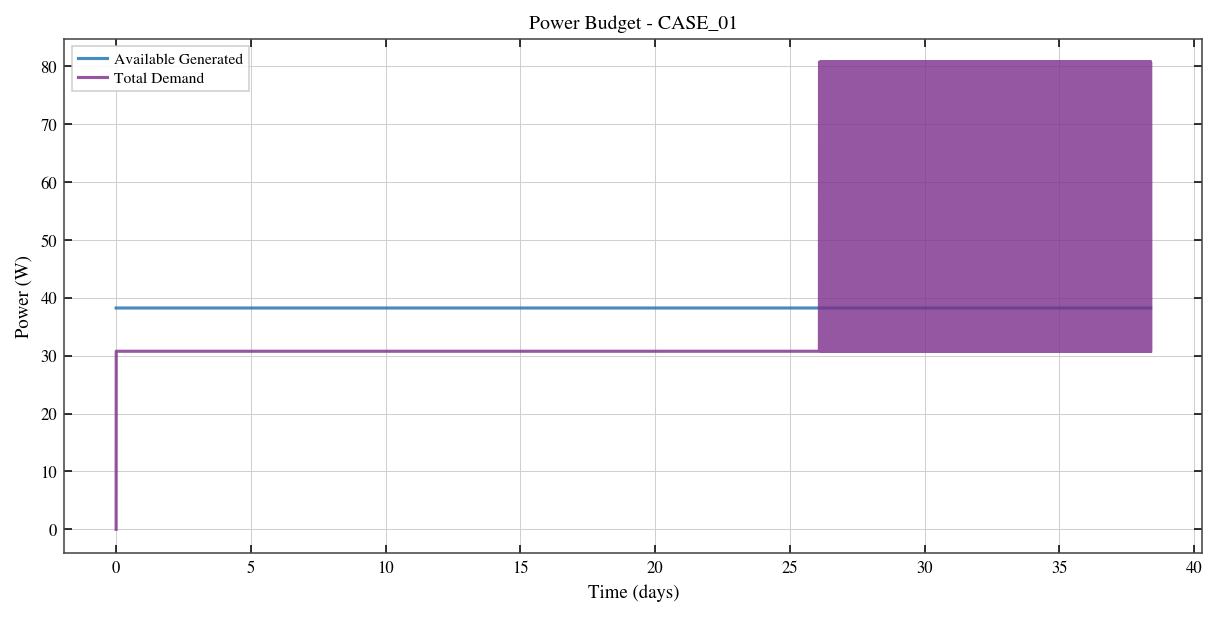

The file beside this chart, header and first rows:
Elapsed_s, Generated_W, Consumed_W, Net_W, Illumination
0.0, 38.25, 0.0, 38.25, 1.0
60.0, 38.25, 30.77, 7.475, 1.0
120.0, 38.25, 30.77, 7.475, 1.0
180.0, 38.25, 30.77, 7.475, 1.0
240.0, 38.25, 30.77, 7.475, 1.0
300.0, 38.25, 30.77, 7.475, 1.0
360.0, 38.25, 30.77, 7.475, 1.0
420.0, 38.25, 30.77, 7.475, 1.0
480.0, 38.25, 30.77, 7.475, 1.0
540.0, 38.25, 30.77, 7.475, 1.0
600.0, 38.25, 30.77, 7.475, 1.0
660.0, 38.25, 30.77, 7.475, 1.0
720.0, 38.25, 30.77, 7.475, 1.0
780.0, 38.25, 30.77, 7.475, 1.0
840.0, 38.25, 30.77, 7.475, 1.0
900.0, 38.25, 30.77, 7.475, 1.0
960.0, 38.25, 30.77, 7.475, 1.0
1020, 38.25, 30.77, 7.475, 1.0
1080, 38.25, 30.77, 7.475, 1.0
1140, 38.25, 30.77, 7.475, 1.0
1200, 38.25, 30.77, 7.475, 1.0
1260, 38.25, 30.77, 7.475, 1.0
1320, 38.25, 30.77, 7.475, 1.0
1380, 38.25, 30.77, 7.475, 1.0
1440, 38.25, 30.77, 7.475, 1.0
1500, 38.25, 30.77, 7.475, 1.0
1560, 38.25, 30.77, 7.475, 1.0
1620, 38.25, 30.77, 7.475, 1.0
1680, 38.25, 30.77, 7.475, 1.0
1740, 38.25, 30.77, 7.475, 1.0
1800, 38.25, 30.77, 7.475, 1.0
1860, 38.25, 30.77, 7.475, 1.0
1920, 38.25, 30.77, 7.475, 1.0
1980, 38.25, 30.77, 7.475, 1.0
2040, 38.25, 30.77, 7.475, 1.0
2100, 38.25, 30.77, 7.475, 1.0
2160, 38.25, 30.77, 7.475, 1.0
2220, 38.25, 30.77, 7.475, 1.0
2280, 38.25, 30.77, 7.475, 1.0
2340, 38.25, 30.77, 7.475, 1.0
2400, 38.25, 30.77, 7.475, 1.0
2460, 38.25, 30.77, 7.475, 1.0
2520, 38.25, 30.77, 7.475, 1.0
2580, 38.25, 30.77, 7.475, 1.0
2640, 38.25, 30.77, 7.475, 1.0
2700, 38.25, 30.77, 7.475, 1.0
2760, 38.25, 30.77, 7.475, 1.0
2820, 38.25, 30.77, 7.475, 1.0
2880, 38.25, 30.77, 7.475, 1.0
2940, 38.25, 30.77, 7.475, 1.0
3000, 38.25, 30.77, 7.475, 1.0
3060, 38.25, 30.77, 7.475, 1.0
3120, 38.25, 30.77, 7.475, 1.0
3180, 38.25, 30.77, 7.475, 1.0
3240, 38.25, 30.77, 7.475, 1.0
3300, 38.25, 30.77, 7.475, 1.0
3360, 38.25, 30.77, 7.475, 1.0
3420, 38.25, 30.77, 7.475, 1.0
3480, 38.25, 30.77, 7.475, 1.0
3540, 38.25, 30.77, 7.475, 1.0
... 55,214 more rows
